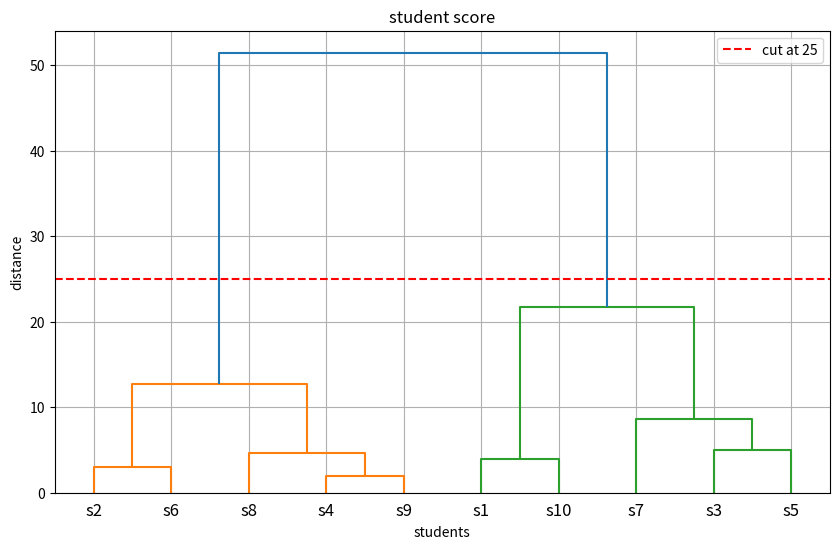
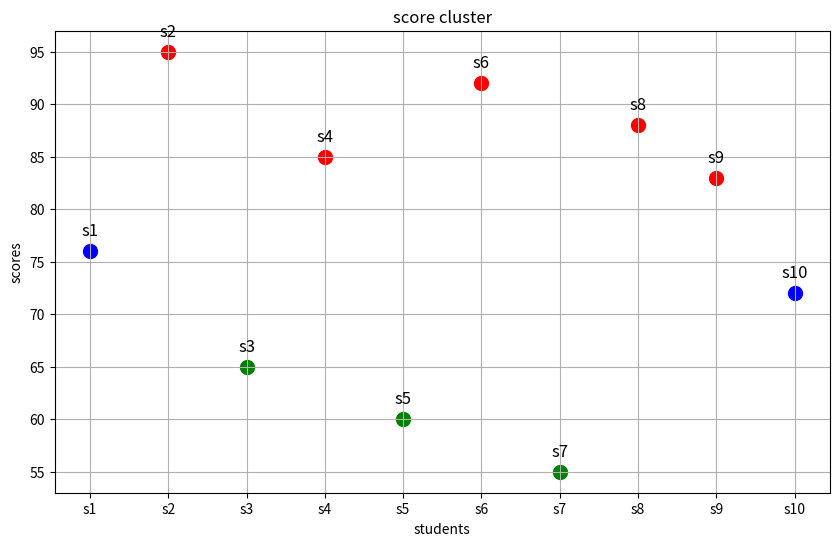

Generate these figures, in order, with matplotlib:
# 계층적 군집분석
# 학생 10명의 시험점수 사용

import numpy as np
import matplotlib.pyplot as plt
from scipy.cluster.hierarchy import linkage, dendrogram, fcluster

students = ['s1','s2','s3','s4','s5','s6','s7','s8','s9','s10']
scores = np.array([76,95,65,85,60,92,55,88,83,72]).reshape(-1,1)
print("점수: ", scores)

linked = linkage(scores, method='ward')

# 시각화
plt.figure(figsize=(10,6))
dendrogram(linked, labels=students)
plt.title("student score")
plt.xlabel("students")
plt.axhline(y=25, color='red', linestyle="--",label='cut at 25')
plt.ylabel('distance')
plt.legend()
plt.grid(True)
plt.show()

# 군집 3개로 나누기
clusters = fcluster(linked, t=3, criterion='maxclust')
print("학생 자료 군집 결과")
for stu, cluster in zip(students, clusters):
    print(f"{stu}: cluster {cluster}")

# 군집별로 점수와 이름 확인
cluster_info = {}
for student, cluster, score in zip(students, clusters, scores.flatten()):
    if cluster not in cluster_info:          # ?
        cluster_info[cluster] = {"students":[], "scores":[]}      # 클러스터 인포에 등록한다 생각하면 이해됨
    cluster_info[cluster]["students"].append(student)
    cluster_info[cluster]["scores"].append(score)

print(cluster_info)
#  {np.int32(2): {'students': ['s1', 's10'], 'scores': [np.int64(76), np.int64(72)]}, 
#   np.int32(1): {'students': ['s2', 's4', 's6', 's8', 's9'], 'scores': [np.int64(95), np.int64(85), np.int64(92), np.int64(88), np.int64(83)]}, np.int32(3): {'students': ['s3', 's5', 's7'], 'scores': [np.int64(65), np.int64(60), np.int64(55)]}}


# 군집별로 평균 점수와 이름 확인
print('---- 군집별 평균 점수와 이름 확인 ----')
for cluster_id, info in sorted(cluster_info.items()):
    avg_score = np.mean(info["scores"])
    student_list = ", ".join(info["students"])  # 표현식 유의. 설명 보충필요
    print(f"cluster {cluster_id}: 평균 점수={avg_score:.2f}, 학생={student_list}")

# ---- 군집별 평균 점수와 이름 확인 ----
# cluster 1: 평균 점수=88.60, 학생=s2, s4, s6, s8, s9
# cluster 2: 평균 점수=74.00, 학생=s1, s10
# cluster 3: 평균 점수=60.00, 학생=s3, s5, s7

#
# 군집별 Scatter plot
x_positions = np.arange(len(students))
y_scores = scores.ravel()                   # ravel?
colors = {1:'red', 2:'blue', 3:'green'}
plt.figure(figsize=(10,6))

for i, (x,y,cluster) in enumerate(zip(x_positions, y_scores, clusters)):
    plt.scatter(x,y,color=colors[cluster], s=100)
    plt.text(x,y + 1.5, students[i], fontsize=12, ha="center")
plt.xticks(x_positions, students)
plt.xlabel("students")
plt.ylabel("scores")
plt.title("score cluster")
plt.grid(True)
plt.show()
# 성적 그룹 분석, 고객 등급분류, 사용자 행동 패턴등을 군집화할 수 있다.
